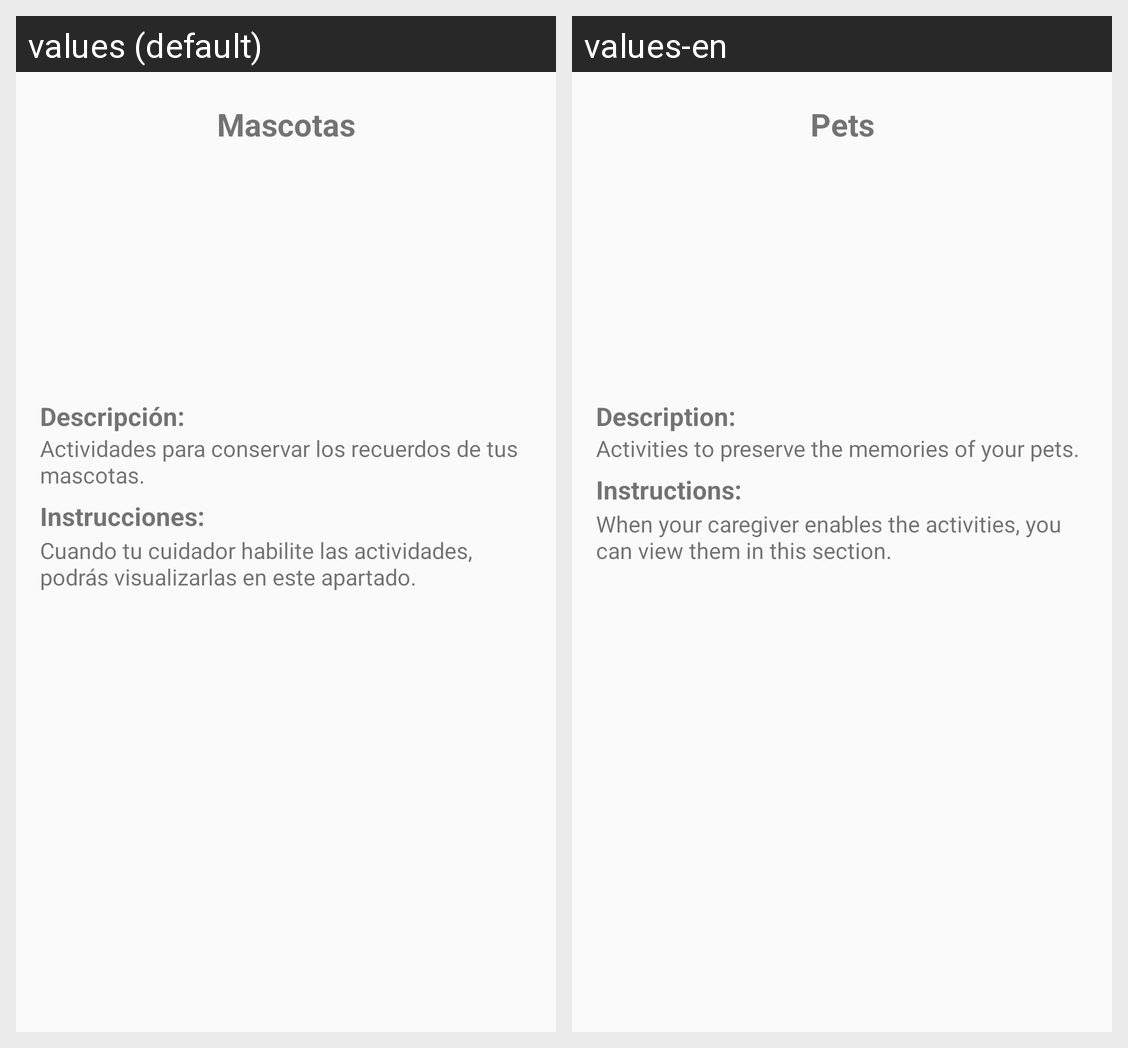

The same Android screen rendered under two of its app's locales, left to right. List the strings drawn on it with the default value and each locale's translation.
Android screen res/layout/fragment_pets_child.xml rendered under 2 locales, left to right: values (default), values-en. Device: Nexus 5 (rendered at 1080×1920; each locale shown at half size, 540×960, under a caption strip naming it); theme AppTheme.
Strings drawn on this screen, with the default value and each locale's value (text and hints the layout hard-codes, and strings that could not be matched under every locale, appear in the picture but are not listed):

tab_pets_questions
  values: Mascotas
  values-en: Pets

lbl_description
  values: Descripción:
  values-en: Description:

lbl_description_pets
  values: Actividades para conservar los recuerdos de tus mascotas.
  values-en: Activities to preserve the memories of your pets.

lbl_instructions
  values: Instrucciones:
  values-en: Instructions:

lbl_instructions_questions
  values: Cuando tu cuidador habilite las actividades, podrás visualizarlas en este apartado.
  values-en: When your caregiver enables the activities, you can view them in this section.
